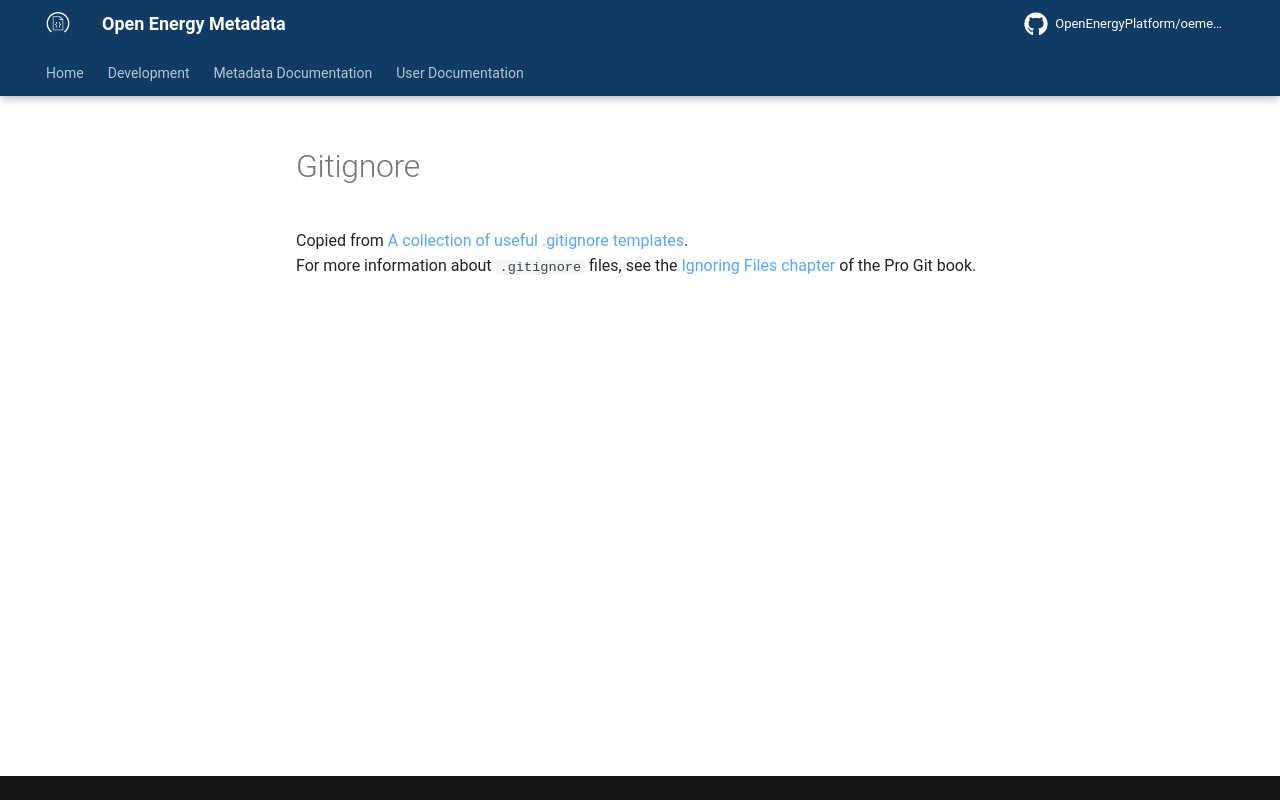

repository: OpenEnergyPlatform/oemetadata · page: develop/development/git/gitignore/index.html · generator: mkdocs

# Gitignore

Copied from [A collection of useful .gitignore templates](https://github.com/github/gitignore). <br>
For more information about `.gitignore` files, see the [Ignoring Files chapter](https://git-scm.com/book/en/v2/Git-Basics-Recording-Changes-to-the-Repository#_ignoring) of the Pro Git book.
